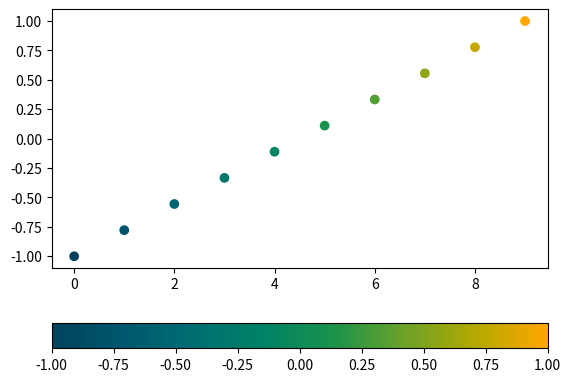

Write the Python code that produced this figure.
# -*- coding: utf-8 -*-

''' --------------------------------------- '''
'''   Created on Thu Dec  5 08:44:11 2019   '''
'''                                         '''
'''    Updated Dec 04 2019                  '''
'''                                         '''
''' [redacted] '''
''' --------------------------------------  '''

import matplotlib.pyplot as plt
import numpy as np
import matplotlib.colors

norm = matplotlib.colors.Normalize(-1,1)

color_list_hex = ['#00425c', '#00586e', '#006e72', '#008265',
                         '#1b944c', '#6ea228', '#b4a900', '#ffa600']
color_list_rgb  = []
colors = []
for col in color_list_hex:
    color_list_rgb.append(matplotlib.colors.to_rgb(col))
print(color_list_rgb)

#colors = [[norm(-1.0), "darkblue"],
#          [norm(-0.6), "lightgrey"],
#          [norm( 0.6), "lightgrey"],
#          [norm( 1.0), "red"]]
#
cmap = matplotlib.colors.LinearSegmentedColormap.from_list("", color_list_rgb)


fig, ax=plt.subplots()
x = np.arange(10)
y = np.linspace(-1,1,10)
sc = ax.scatter(x,y, c=y, norm=norm, cmap=cmap)
fig.colorbar(sc, orientation="horizontal")
plt.show()

#    elif color_map == 'darkbluegreenyellow':
#        color = [
#                